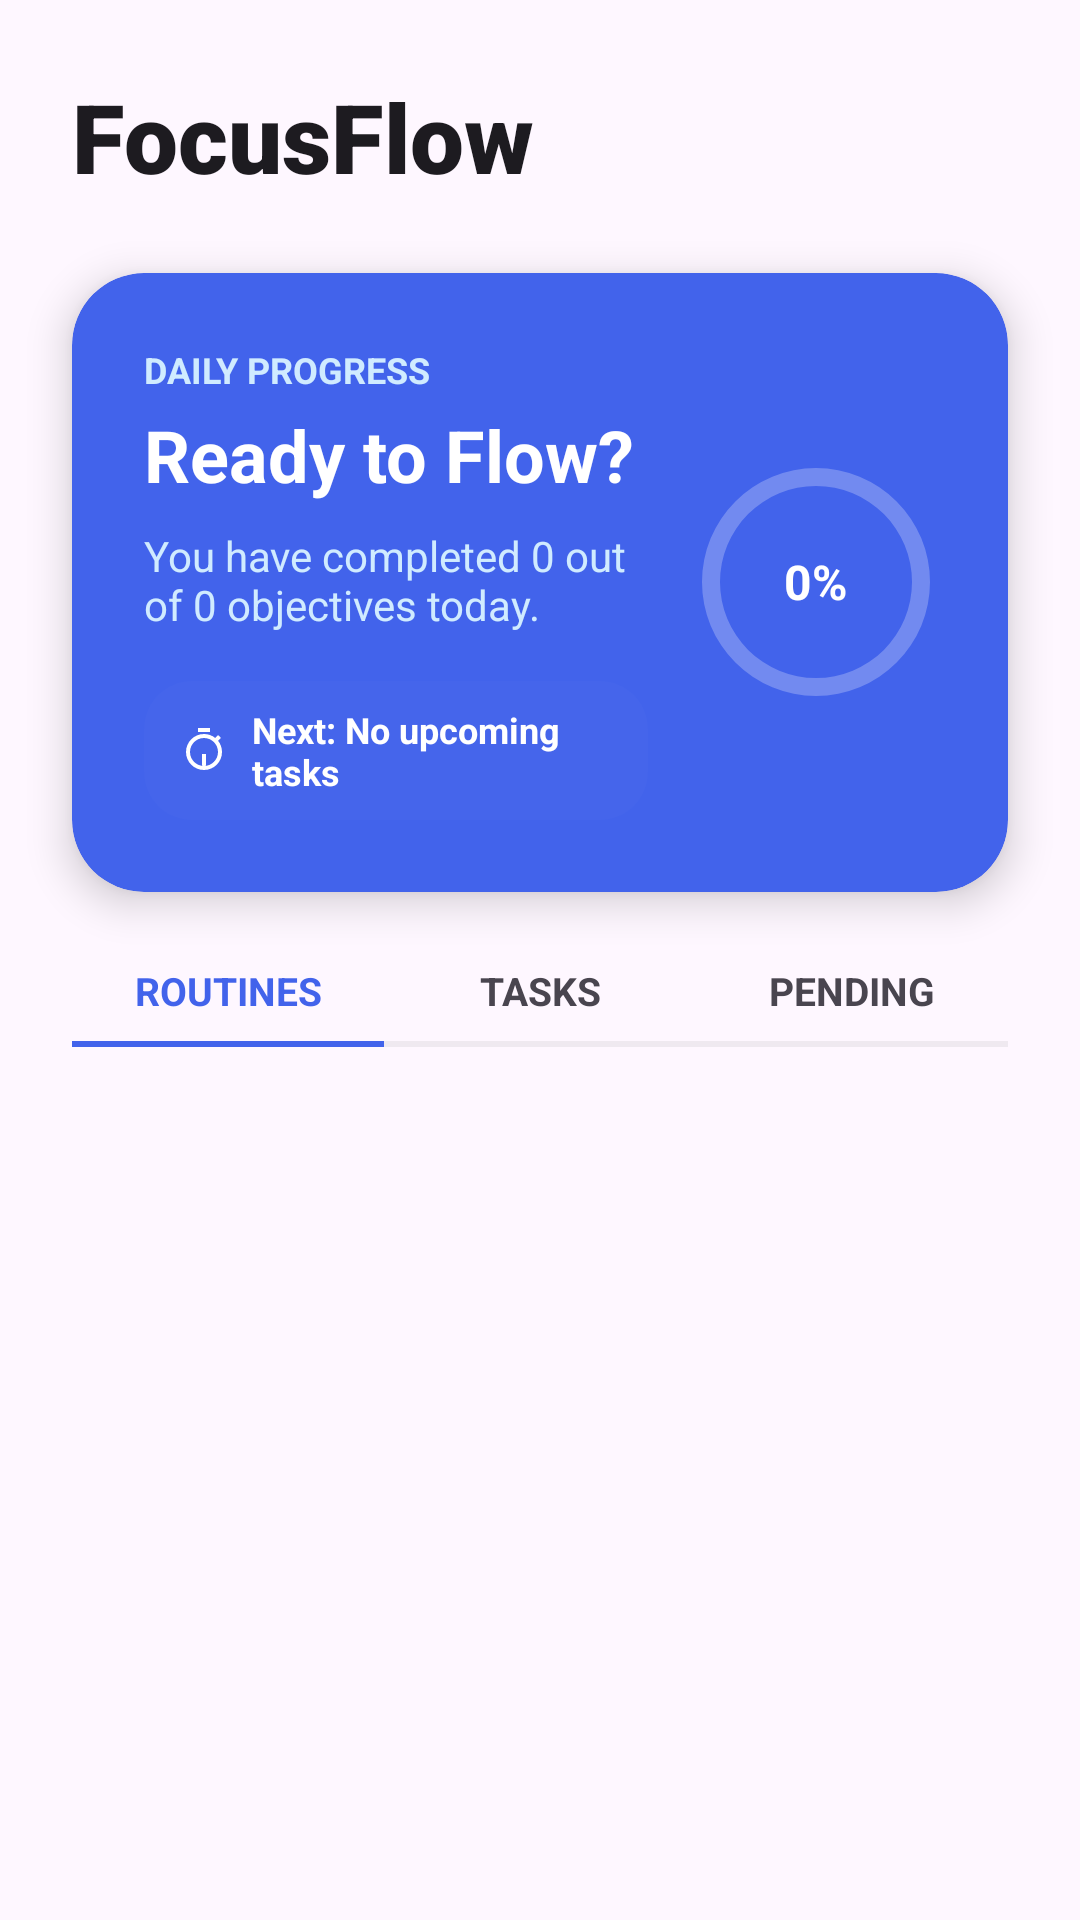

Android layout source for this screen:
<!-- AndroidManifest.xml: application theme Theme.Thiru -->
<!-- res/layout/fragment_home.xml -->
<?xml version="1.0" encoding="utf-8"?>
<androidx.core.widget.NestedScrollView xmlns:android="http://schemas.android.com/apk/res/android"
    xmlns:app="http://schemas.android.com/apk/res-auto"
    android:layout_width="match_parent"
    android:layout_height="match_parent"
    android:background="?android:attr/colorBackground"
    android:fillViewport="true">

    <LinearLayout
        android:layout_width="match_parent"
        android:layout_height="wrap_content"
        android:orientation="vertical"
        android:paddingBottom="100dp">

        <LinearLayout
            android:layout_width="match_parent"
            android:layout_height="wrap_content"
            android:padding="24dp"
            android:gravity="center_vertical">

            <TextView
                android:layout_width="match_parent"
                android:layout_height="wrap_content"
                android:fontFamily="sans-serif-black"
                android:text="FocusFlow"
                android:textColor="?android:attr/textColorPrimary"
                android:textSize="32sp" />
        </LinearLayout>

        <com.google.android.material.card.MaterialCardView
            android:layout_width="match_parent"
            android:layout_height="wrap_content"
            android:layout_marginHorizontal="24dp"
            android:layout_marginBottom="24dp"
            app:cardBackgroundColor="#4263EB"
            app:cardCornerRadius="24dp"
            app:cardElevation="8dp"
            app:strokeWidth="0dp">

            <RelativeLayout
                android:layout_width="match_parent"
                android:layout_height="wrap_content"
                android:padding="24dp">

                <LinearLayout
                    android:layout_width="match_parent"
                    android:layout_height="wrap_content"
                    android:layout_toStartOf="@id/progressContainer"
                    android:layout_marginEnd="16dp"
                    android:orientation="vertical">

                    <TextView
                        android:layout_width="wrap_content"
                        android:layout_height="wrap_content"
                        android:text="DAILY PROGRESS"
                        android:textColor="#D0EBFF"
                        android:textSize="12sp"
                        android:textStyle="bold" />

                    <TextView
                        android:id="@+id/tvMotivation"
                        android:layout_width="wrap_content"
                        android:layout_height="wrap_content"
                        android:layout_marginTop="4dp"
                        android:text="Ready to Flow?"
                        android:textColor="@color/white"
                        android:textSize="24sp"
                        android:textStyle="bold" />

                    <TextView
                        android:id="@+id/tvProgressSubtitle"
                        android:layout_width="wrap_content"
                        android:layout_height="wrap_content"
                        android:layout_marginTop="8dp"
                        android:text="You have completed 0 out of 0 objectives today."
                        android:textColor="#D0EBFF"
                        android:textSize="14sp" />

                    <LinearLayout
                        android:id="@+id/layoutNextTaskTimer"
                        android:layout_width="wrap_content"
                        android:layout_height="wrap_content"
                        android:layout_marginTop="16dp"
                        android:background="@drawable/rounded_input_bg"
                        android:backgroundTint="#30FFFFFF"
                        android:gravity="center_vertical"
                        android:orientation="horizontal"
                        android:paddingHorizontal="12dp"
                        android:paddingVertical="8dp">

                        <ImageView
                            android:layout_width="16dp"
                            android:layout_height="16dp"
                            android:src="@drawable/ic_timer"
                            app:tint="@color/white" />

                        <TextView
                            android:id="@+id/tvNextTaskTimer"
                            android:layout_width="wrap_content"
                            android:layout_height="wrap_content"
                            android:layout_marginStart="8dp"
                            android:text="Next: No upcoming tasks"
                            android:textColor="@color/white"
                            android:textSize="12sp"
                            android:textStyle="bold" />
                    </LinearLayout>
                </LinearLayout>

                <RelativeLayout
                    android:id="@+id/progressContainer"
                    android:layout_width="80dp"
                    android:layout_height="80dp"
                    android:layout_alignParentEnd="true"
                    android:layout_centerVertical="true">

                    <ProgressBar
                        android:id="@+id/progressBarBg"
                        style="?android:attr/progressBarStyleHorizontal"
                        android:layout_width="match_parent"
                        android:layout_height="match_parent"
                        android:progressDrawable="@drawable/circular_progress_bg" />

                    <ProgressBar
                        android:id="@+id/progressBar"
                        style="?android:attr/progressBarStyleHorizontal"
                        android:layout_width="match_parent"
                        android:layout_height="match_parent"
                        android:progressDrawable="@drawable/circular_progress" />

                    <TextView
                        android:id="@+id/tvProgressPercent"
                        android:layout_width="wrap_content"
                        android:layout_height="wrap_content"
                        android:layout_centerInParent="true"
                        android:text="0%"
                        android:textColor="@color/white"
                        android:textSize="16sp"
                        android:textStyle="bold" />
                </RelativeLayout>
            </RelativeLayout>
        </com.google.android.material.card.MaterialCardView>

        <LinearLayout
            android:layout_width="match_parent"
            android:layout_height="wrap_content"
            android:layout_marginHorizontal="24dp"
            android:orientation="horizontal">

            <TextView
                android:id="@+id/tvTabRoutines"
                android:layout_width="0dp"
                android:layout_height="wrap_content"
                android:layout_weight="1"
                android:gravity="center"
                android:paddingBottom="8dp"
                android:text="ROUTINES"
                android:textColor="#4263EB"
                android:textSize="13sp"
                android:textStyle="bold" />

            <TextView
                android:id="@+id/tvTabTasks"
                android:layout_width="0dp"
                android:layout_height="wrap_content"
                android:layout_weight="1"
                android:gravity="center"
                android:paddingBottom="8dp"
                android:text="TASKS"
                android:textColor="?android:attr/textColorSecondary"
                android:textSize="13sp"
                android:textStyle="bold" />

            <TextView
                android:id="@+id/tvTabPending"
                android:layout_width="0dp"
                android:layout_height="wrap_content"
                android:layout_weight="1"
                android:gravity="center"
                android:paddingBottom="8dp"
                android:text="PENDING"
                android:textColor="?android:attr/textColorSecondary"
                android:textSize="13sp"
                android:textStyle="bold" />
        </LinearLayout>

        <LinearLayout
            android:layout_width="match_parent"
            android:layout_height="wrap_content"
            android:layout_marginHorizontal="24dp"
            android:layout_marginBottom="16dp"
            android:orientation="horizontal">

            <View
                android:id="@+id/lineTabRoutines"
                android:layout_width="0dp"
                android:layout_height="2dp"
                android:layout_weight="1"
                android:background="#4263EB" />

            <View
                android:id="@+id/lineTabTasks"
                android:layout_width="0dp"
                android:layout_height="2dp"
                android:layout_weight="1"
                android:background="#20888888" />

            <View
                android:id="@+id/lineTabPending"
                android:layout_width="0dp"
                android:layout_height="2dp"
                android:layout_weight="1"
                android:background="#20888888" />
        </LinearLayout>

        <androidx.recyclerview.widget.RecyclerView
            android:id="@+id/rvTasks"
            android:layout_width="match_parent"
            android:layout_height="wrap_content"
            android:clipToPadding="false"
            android:paddingHorizontal="24dp" />

    </LinearLayout>
</androidx.core.widget.NestedScrollView>
<!-- resources referenced by this layout -->
<resources>
  <color name="white">#FFFFFF</color>
  <!-- drawable circular_progress (drawable) -->
  <?xml version="1.0" encoding="utf-8"?>
  <rotate xmlns:android="http://schemas.android.com/apk/res/android"
      android:fromDegrees="270"
      android:toDegrees="270">
      <shape
          android:innerRadiusRatio="2.5"
          android:shape="ring"
          android:thickness="6dp"
          android:useLevel="true">
  
          <solid android:color="#FFFFFF" />
  
      </shape>
  </rotate>
  <!-- drawable circular_progress_bg (drawable) -->
  <?xml version="1.0" encoding="utf-8"?>
  <shape xmlns:android="http://schemas.android.com/apk/res/android"
      android:innerRadiusRatio="2.5"
      android:shape="ring"
      android:thickness="6dp"
      android:useLevel="false">
  
      <solid android:color="#40FFFFFF" />
  
  </shape>
  <!-- drawable ic_timer (drawable) -->
  <vector xmlns:android="http://schemas.android.com/apk/res/android"
      android:width="24dp"
      android:height="24dp"
      android:viewportWidth="24"
      android:viewportHeight="24"
      android:tint="#000000">
      <path
          android:fillColor="@android:color/white"
          android:pathData="M15,1H9v2h6V1zM11,14h2v6h-2zM19.03,7.39l1.42,-1.42c-0.43,-0.51 -0.9,-0.99 -1.41,-1.41l-1.42,1.42C16.07,4.74 14.12,4 12,4c-4.97,0 -9,4.03 -9,9c0,4.97 4.02,9 9,9s9,-4.03 9,-9C21,10.88 20.26,8.93 19.03,7.39zM12,20c-3.87,0 -7,-3.13 -7,-7s3.13,-7 7,-7s7,3.13 7,7S15.87,20 12,20z"/>
  </vector>
  <!-- drawable rounded_input_bg (drawable) -->
  <?xml version="1.0" encoding="utf-8"?>
  <shape xmlns:android="http://schemas.android.com/apk/res/android">
      <solid android:color="#15888888"/>
      <corners android:radius="16dp"/>
  </shape>
  <style name="Theme.Thiru" parent="Base.Theme.Thiru" />
  <style name="Base.Theme.Thiru" parent="Theme.Material3.DayNight.NoActionBar">
          
          
      </style>
</resources>
